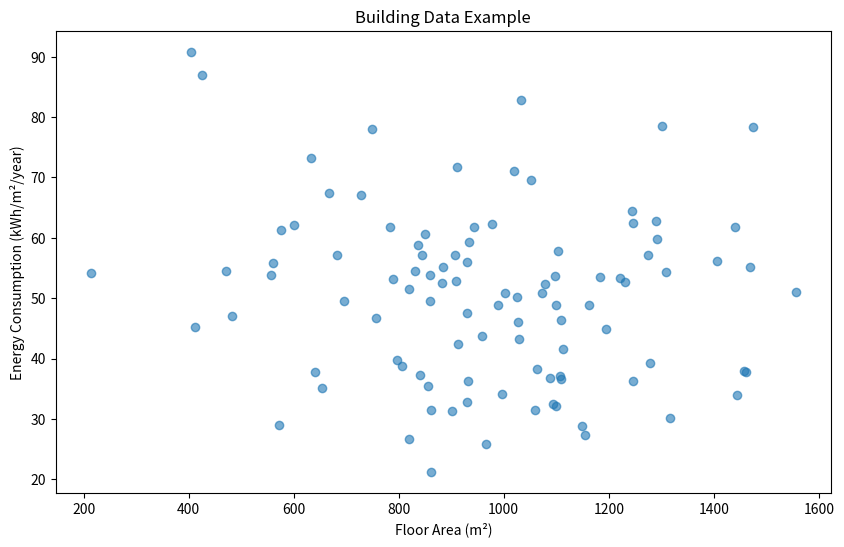

Reproduce this figure in Python.
"""
Basic Building Clustering
=========================

This example demonstrates basic clustering of buildings using PyBuildingCluster.
"""

import numpy as np
import matplotlib.pyplot as plt

print("PyBuildingCluster basic example")

# Generate sample data
np.random.seed(42)
x = np.random.normal(1000, 300, 100)
y = np.random.normal(50, 15, 100)

plt.figure(figsize=(10, 6))
plt.scatter(x, y, alpha=0.6)
plt.xlabel('Floor Area (m²)')
plt.ylabel('Energy Consumption (kWh/m²/year)')
plt.title('Building Data Example')
plt.show()